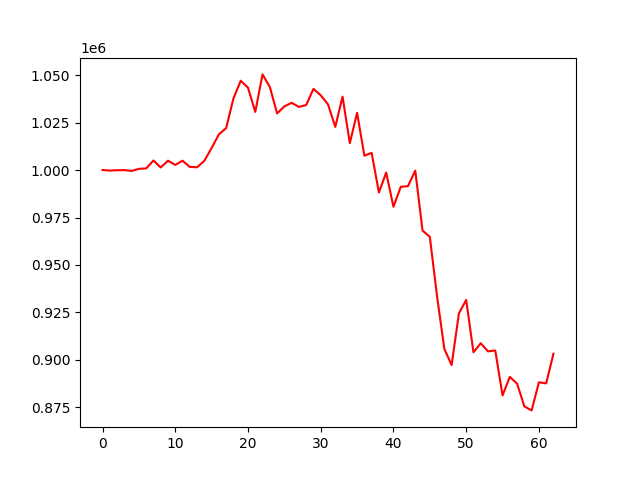

Data behind this chart, as committed beside it:
account_value, date, daily_return
1000000, 2020-12-10, 
999721, 2020-12-11, -0.0002795
999891, 2020-12-14, 0.0001706
999959, 2020-12-15, 6.822971153530588e-05
999520, 2020-12-16, -0.0004397
1000642, 2020-12-17, 0.001123
1000846, 2020-12-18, 0.0002041
1005029, 2020-12-21, 0.004179
1001344, 2020-12-22, -0.003666
1004927, 2020-12-23, 0.003577
1002703, 2020-12-24, -0.002212
1004909, 2020-12-25, 0.0022
1001651, 2020-12-28, -0.003242
1001448, 2020-12-29, -0.0002035
1004847, 2020-12-30, 0.003394
1011639, 2020-12-31, 0.00676
1018768, 2021-01-04, 0.007047
1022119, 2021-01-05, 0.003289
1037726, 2021-01-06, 0.01527
1047014, 2021-01-07, 0.00895
1043398, 2021-01-08, -0.003454
1030601, 2021-01-11, -0.01226
1050356, 2021-01-12, 0.01917
1043744, 2021-01-13, -0.006296
1029802, 2021-01-14, -0.01336
1033520, 2021-01-15, 0.003611
1035384, 2021-01-18, 0.001804
1033231, 2021-01-19, -0.00208
1034210, 2021-01-20, 0.0009474
1042748, 2021-01-21, 0.008256
1039359, 2021-01-22, -0.00325
1034591, 2021-01-25, -0.004587
1022700, 2021-01-26, -0.01149
1038652, 2021-01-27, 0.0156
1014138, 2021-01-28, -0.0236
1030144, 2021-02-19, 0.01578
1007563, 2021-02-22, -0.02192
1009040, 2021-02-23, 0.001466
988158, 2021-02-24, -0.0207
998641, 2021-02-25, 0.01061
980643, 2021-02-26, -0.01802
991141, 2021-03-01, 0.01071
991528, 2021-03-02, 0.0003906
999671, 2021-03-03, 0.008212
968120, 2021-03-04, -0.03156
964825, 2021-03-05, -0.003403
933352, 2021-03-08, -0.03262
905754, 2021-03-09, -0.02957
897307, 2021-03-10, -0.009326
924527, 2021-03-11, 0.03034
931585, 2021-03-12, 0.007634
904053, 2021-03-15, -0.02955
908782, 2021-03-16, 0.005231
904501, 2021-03-17, -0.00471
904986, 2021-03-18, 0.0005363
881299, 2021-03-19, -0.02617
891084, 2021-03-22, 0.0111
887518, 2021-03-23, -0.004003
875533, 2021-03-24, -0.0135
873429, 2021-03-25, -0.002402
... 3 more rows
